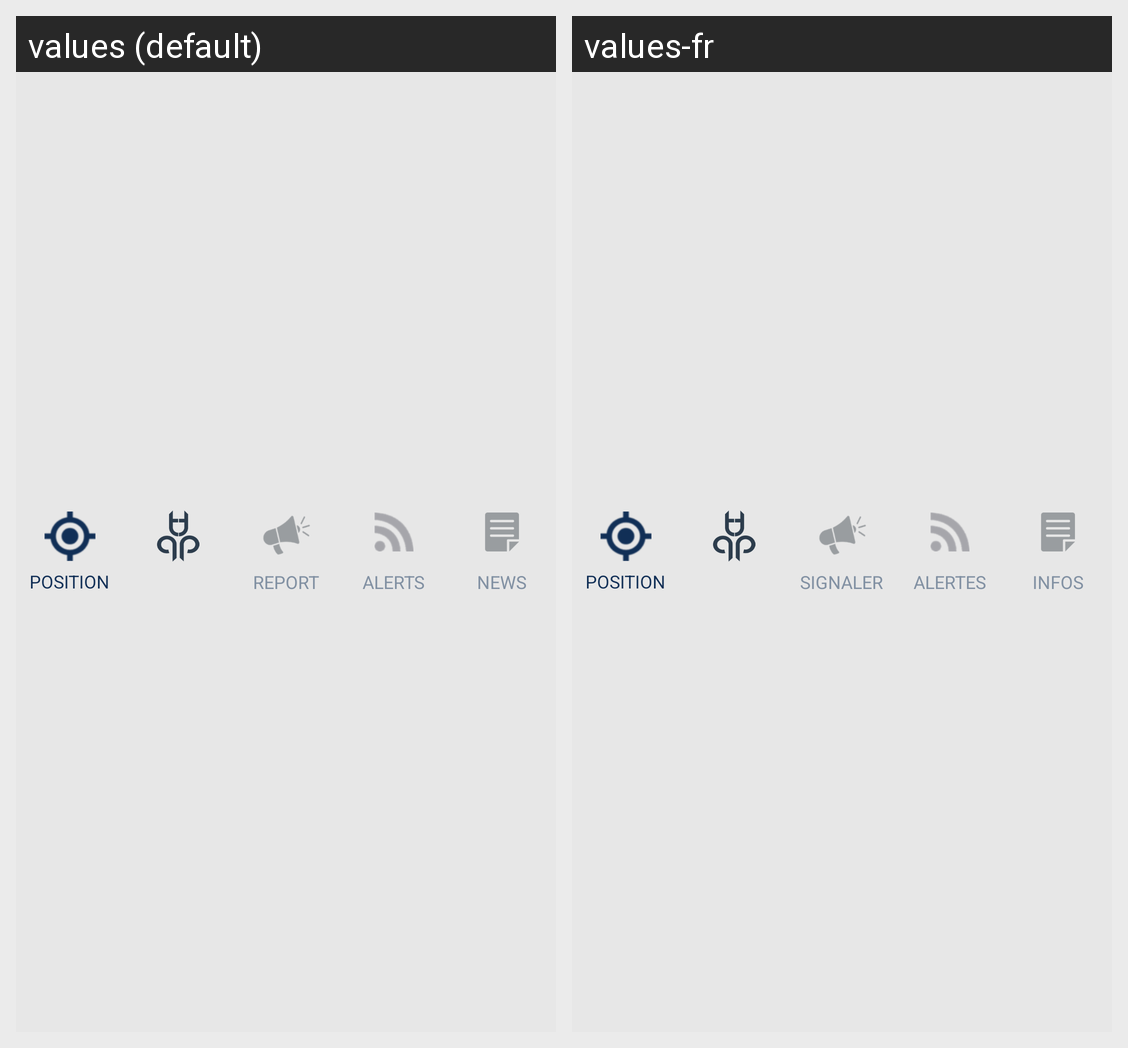

For this localized Android screen grid, give each drawn string resource with its value in every locale shown.
Android screen res/layout/tesrr.xml rendered under 2 locales, left to right: values (default), values-fr. Device: Nexus 5 (rendered at 1080×1920; each locale shown at half size, 540×960, under a caption strip naming it); theme AppTheme.
Strings drawn on this screen, with the default value and each locale's value (text and hints the layout hard-codes, and strings that could not be matched under every locale, appear in the picture but are not listed):

tab_position_title
  values: POSITION
  values-fr: POSITION

tab_alert_title
  values: REPORT
  values-fr: SIGNALER

tab_reports_title
  values: ALERTS
  values-fr: ALERTES

tab_actus_title
  values: NEWS
  values-fr: INFOS
